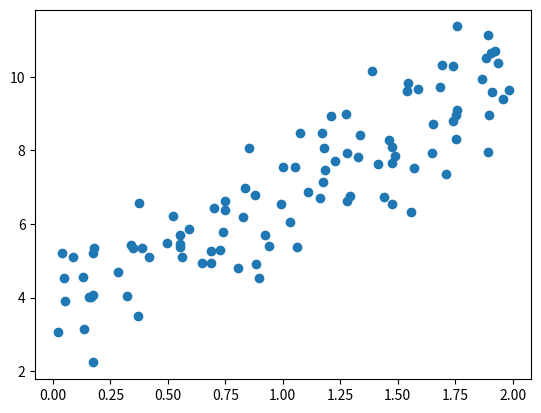

Reproduce this figure in Python.
import numpy as np

x = 2*np.random.rand(100, 1)
y = 4 + 3 * x + np.random.randn(100,1)

import matplotlib.pyplot as plt

plt.figure()

plt.scatter(x, y)



